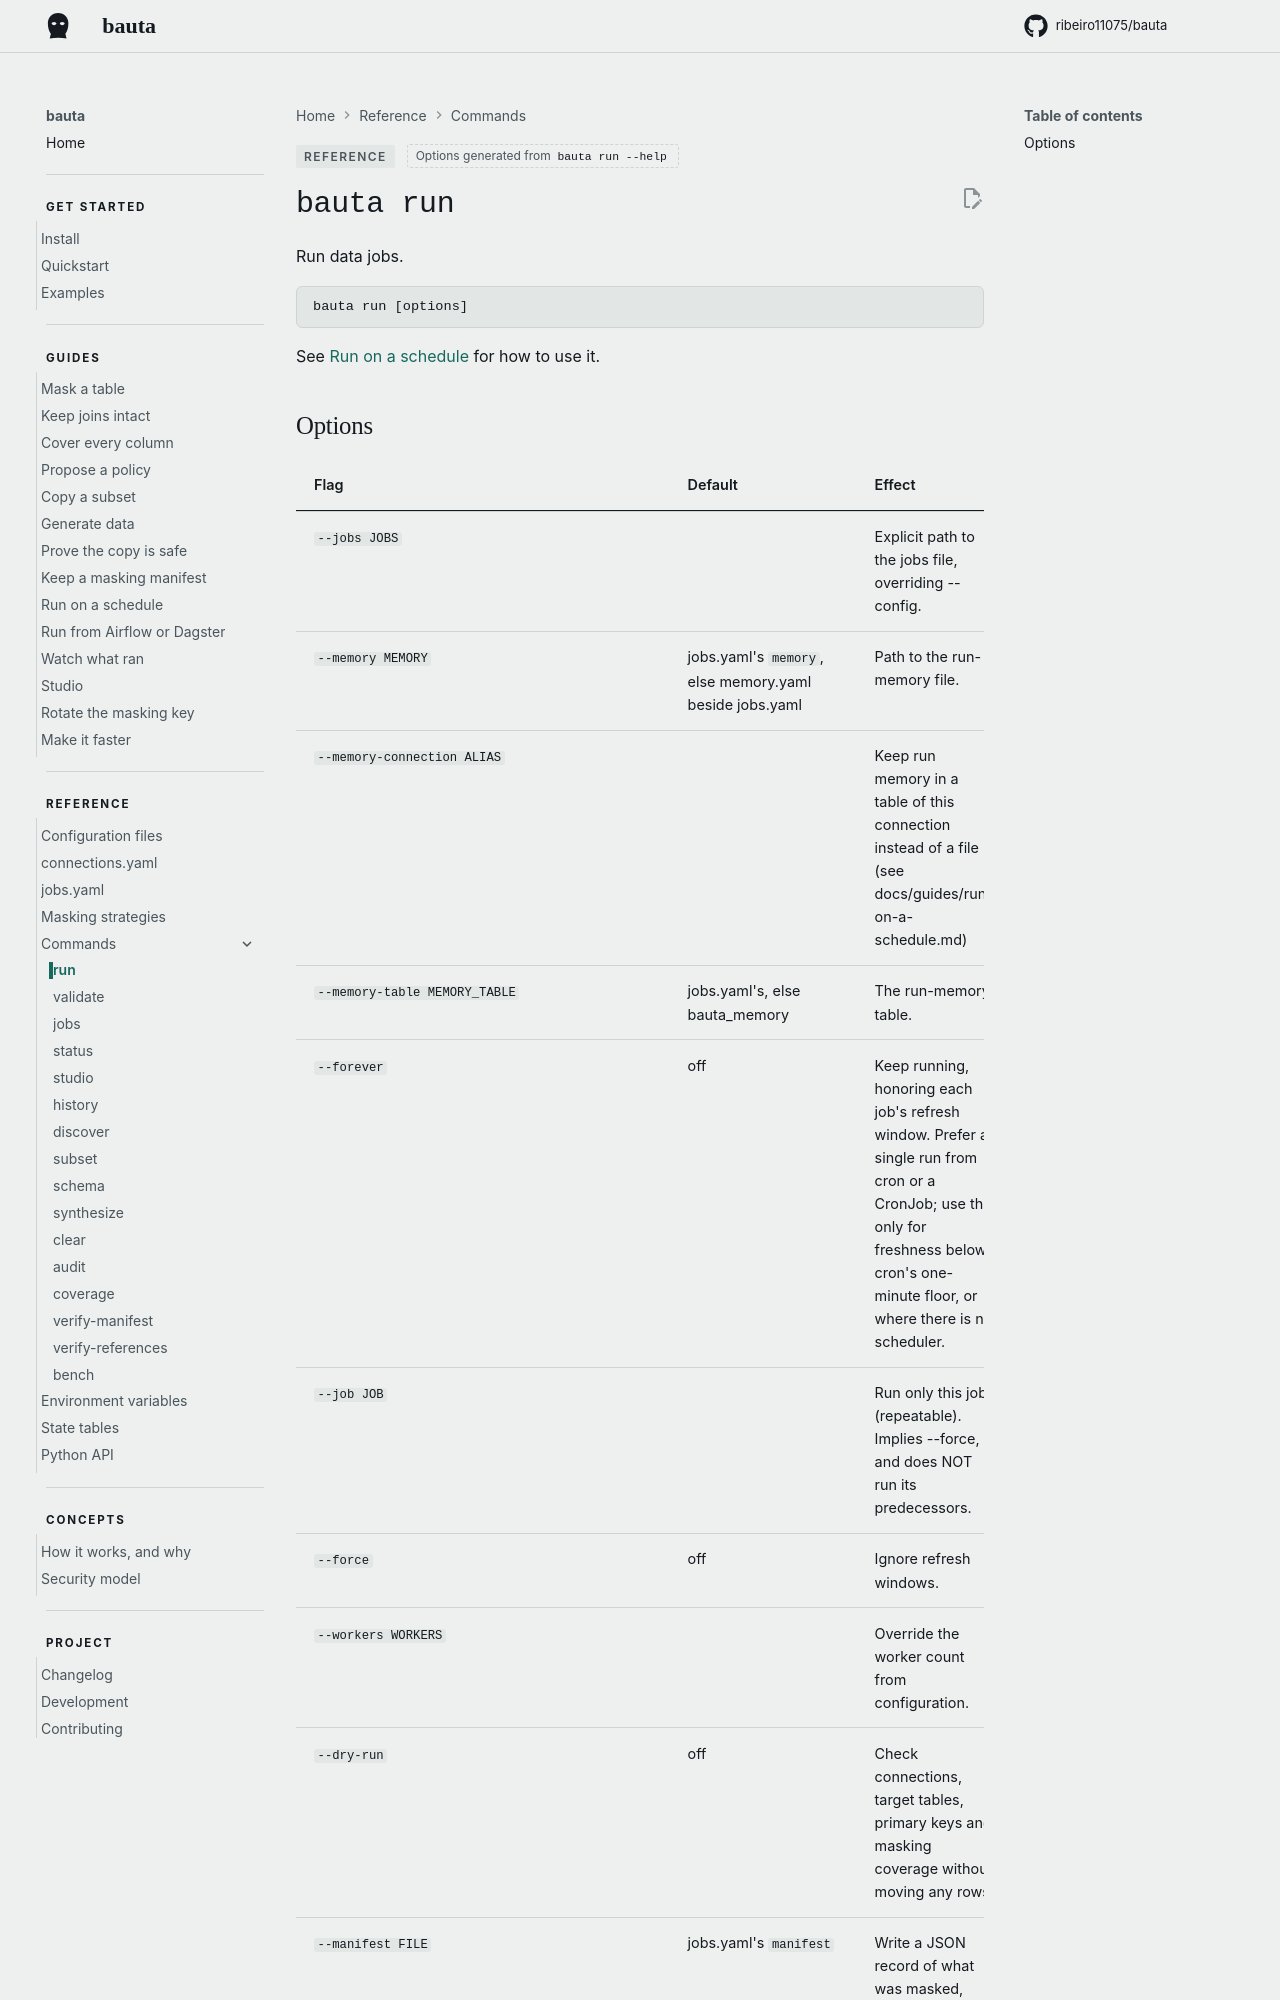

repository: ribeiro11075/bauta · page: 0.2.12/reference/commands/run/index.html · generator: mkdocs

<!-- Generated from the parser by website/commands.py. Change the flag, then run `python website/commands.py`. -->

# `bauta run`

Run data jobs.

```
bauta run [options]
```

See [Run on a schedule](../../guides/run-on-a-schedule.md) for how to use it.
